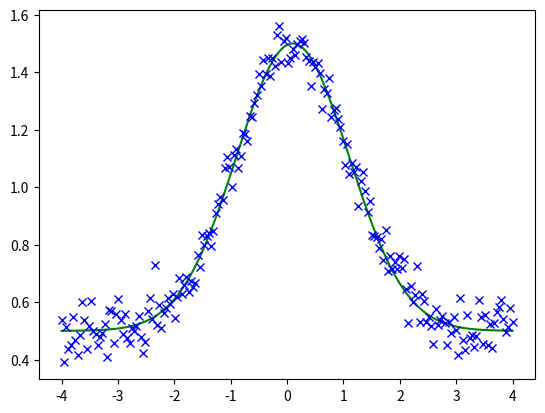

Recreate this plot in Python. (Note: this script raises an exception after producing the figure.)
import numpy as np
import matplotlib.pyplot as plt

EPS = 1e-6
MAXITER = 1000

def gauss(parameters, x, isNoise = False):
    a, b, c, offset = parameters
    n = np.random.normal(size=len(x), scale=0.05) if isNoise else np.zeros((len(x),))
    return a * np.exp(- (x - b) ** 2 / (2 * c ** 2)) + offset + n


def gaussJacobian(parameters, x, v):
    a, b, c, offset = parameters
    f = a * np.exp(- (x - b) ** 2 / (2 * c ** 2))
    J = np.zeros(shape=(4,) + x.shape)
    J[0] = 1. / a * f
    J[1] = f * (x - b) / c ** 2
    J[2] = f * (x - b) ** 2 / c ** 3
    J[3] = 1
    return f + (offset - v), J


def LM(fn, parameters, args, tau = 1e-4):
    p = parameters
    I = np.eye(len(parameters))
    f, J = fn(p, *args)
    JJ = np.inner(J, J)
    JF = np.inner(J, f)
    k, nu = 0, 2
    lam = tau * np.max(np.diag(JJ))
    stop = np.linalg.norm(JF, np.Inf) < EPS

    while not stop and k < MAXITER:
        k += 1
        pDelta = np.linalg.solve(JJ + lam * I, -JF)
        if np.linalg.norm(pDelta) < EPS * (np.linalg.norm(p) + EPS):
            break
        pnew = p + pDelta
        fnew, Jnew = fn(pnew, *args)
        rho = (np.linalg.norm(f) ** 2 - np.linalg.norm(fnew) ** 2) / np.inner(pDelta, lam * pDelta - JF)
        if rho > 0:
            # update
            p = pnew
            f = fnew
            J = Jnew
            JJ = np.inner(Jnew, Jnew)
            JF = np.inner(Jnew, fnew)
            # update end

            if np.linalg.norm(JF, np.Inf) < EPS:
                break
            lam = lam * np.max([1. / 3, 1. - (2. * rho - 1.) ** 3])
            nu = 2.
        else:
            lam = lam * nu
            nu = 2 * nu
        print('\nIter %d: |f|=%f, lam=%f, rho=%f' % (k, np.linalg.norm(f), lam, rho))
        print('updated p %s' % str(pnew.tolist()))
    else:
        print('max iteration reached')
    return p


def main():
    parameters, initialParameters = [1, 0.1, 1, 0.5], [4, 1, 2, 0.3]
    x = np.linspace(-4, 4, 200)
    fig = plt.figure()

    yTrue = gauss(parameters, x)
    green_ele, = plt.plot(x, yTrue, 'g')

    yNoise = gauss(parameters, x, isNoise=True)
    blue_ele, = plt.plot(x, yNoise, 'bx')

    pn = LM(gaussJacobian, initialParameters, (x, yNoise))
    yFIt = gauss(pn, x)
    red_ele, = plt.plot(x, yFIt, 'r')

    fig.legend((green_ele, blue_ele, red_ele), ('gauss', 'sample', 'fit'), 'upper right')

    plt.show()

if __name__ == '__main__':
    main()
